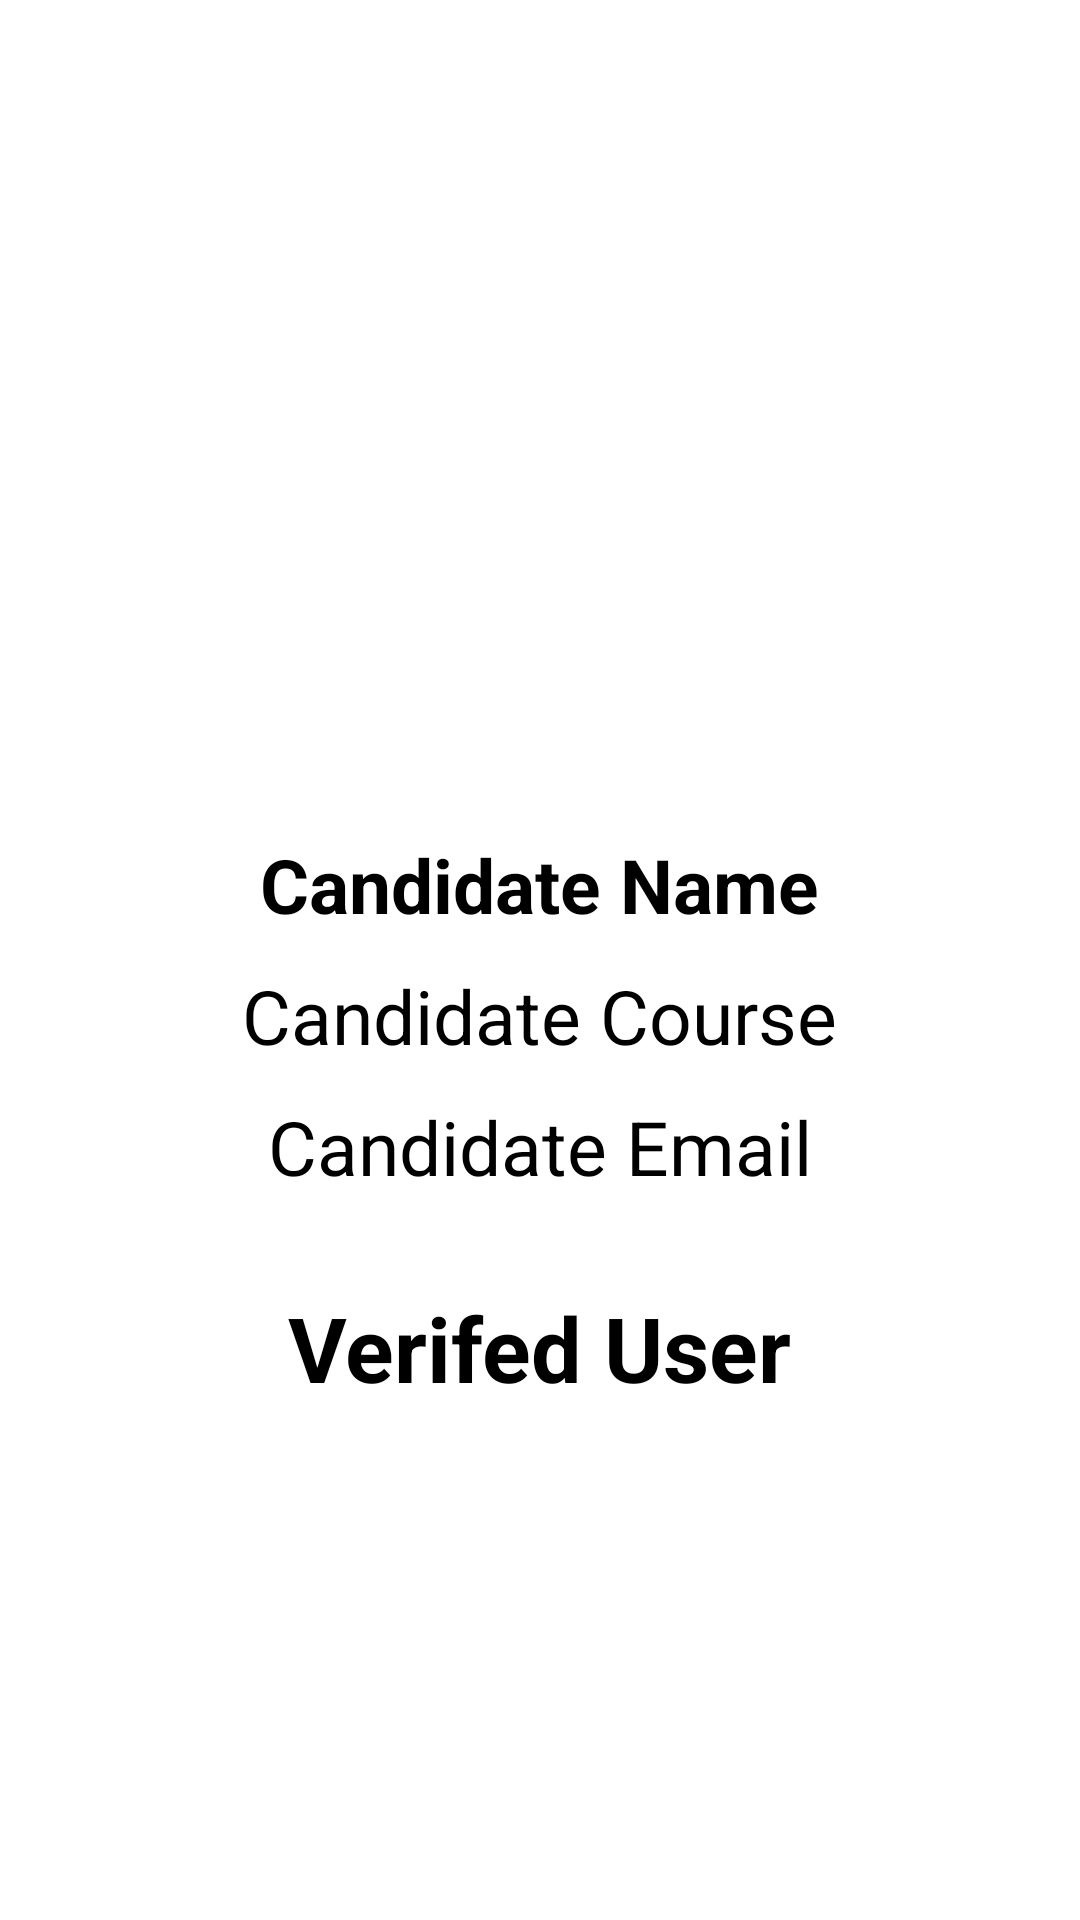

Produce the Android XML layout that renders to this screen, including the resource entries it uses.
<!-- AndroidManifest.xml: application theme Theme.FirebaseRecyclerAdapter -->
<!-- res/layout/fragment_descfragment.xml -->
<?xml version="1.0" encoding="utf-8"?>
    <FrameLayout
    tools:context=".descfragment"
    android:layout_height="match_parent"
    android:layout_width="match_parent"
    xmlns:tools="http://schemas.android.com/tools"
    xmlns:android="http://schemas.android.com/apk/res/android">


    <LinearLayout
    android:layout_height="match_parent"
    android:layout_width="match_parent"
    android:orientation="vertical"
    android:gravity="center_horizontal">

    <ImageView
        android:layout_height="228dp"
        android:layout_width="240dp"
        android:src="@color/common_google_signin_btn_text_dark_disabled"
        android:layout_marginTop="40dp"
        android:id="@+id/imageholder"/>

    <TextView
        android:layout_height="wrap_content"
        android:layout_width="wrap_content"
        android:layout_marginTop="10dp"
        android:id="@+id/nameholder"
        android:textColor="#000"
        android:textStyle="bold"
        android:textSize="25sp"
        android:text="Candidate Name"/>

    <TextView
        android:layout_height="wrap_content"
        android:layout_width="wrap_content"
        android:layout_marginTop="10dp"
        android:id="@+id/courseholder"
        android:textColor="#000"
        android:textSize="25sp"
        android:text="Candidate Course"/>

    <TextView
        android:layout_height="wrap_content"
        android:layout_width="wrap_content"
        android:layout_marginTop="10dp"
        android:id="@+id/emailholder"
        android:textColor="#000"
        android:textSize="25sp"
        android:text="Candidate Email"/>

        <TextView
            android:layout_height="wrap_content"
            android:layout_width="wrap_content"
            android:layout_marginTop="30dp"
            android:id="@+id/verifiedholder"
            android:textColor="#000"
            android:textSize="30sp"
            android:text="Verifed User"
            android:textStyle="bold"/>

</LinearLayout>

</FrameLayout>
<!-- resources referenced by this layout -->
<resources>
  <style name="Theme.FirebaseRecyclerAdapter" parent="Theme.MaterialComponents.DayNight.DarkActionBar">
          
          <item name="colorPrimary">@color/purple_500</item>
          <item name="colorPrimaryVariant">@color/purple_700</item>
          <item name="colorOnPrimary">@color/white</item>
          
          <item name="colorSecondary">@color/teal_200</item>
          <item name="colorSecondaryVariant">@color/teal_700</item>
          <item name="colorOnSecondary">@color/black</item>
          
          <item name="android:statusBarColor" tools:targetApi="l">?attr/colorPrimaryVariant</item>
          
      </style>
  <!-- not gathered from this repository: default colours our renderer supplied (Android Studio template values) -->
  <color name="purple_500">#FF6200EE</color>
  <color name="purple_700">#FF3700B3</color>
  <color name="teal_200">#FF03DAC5</color>
  <color name="teal_700">#FF018786</color>
  <color name="black">#FF000000</color>
  <color name="white">#FFFFFFFF</color>
</resources>
